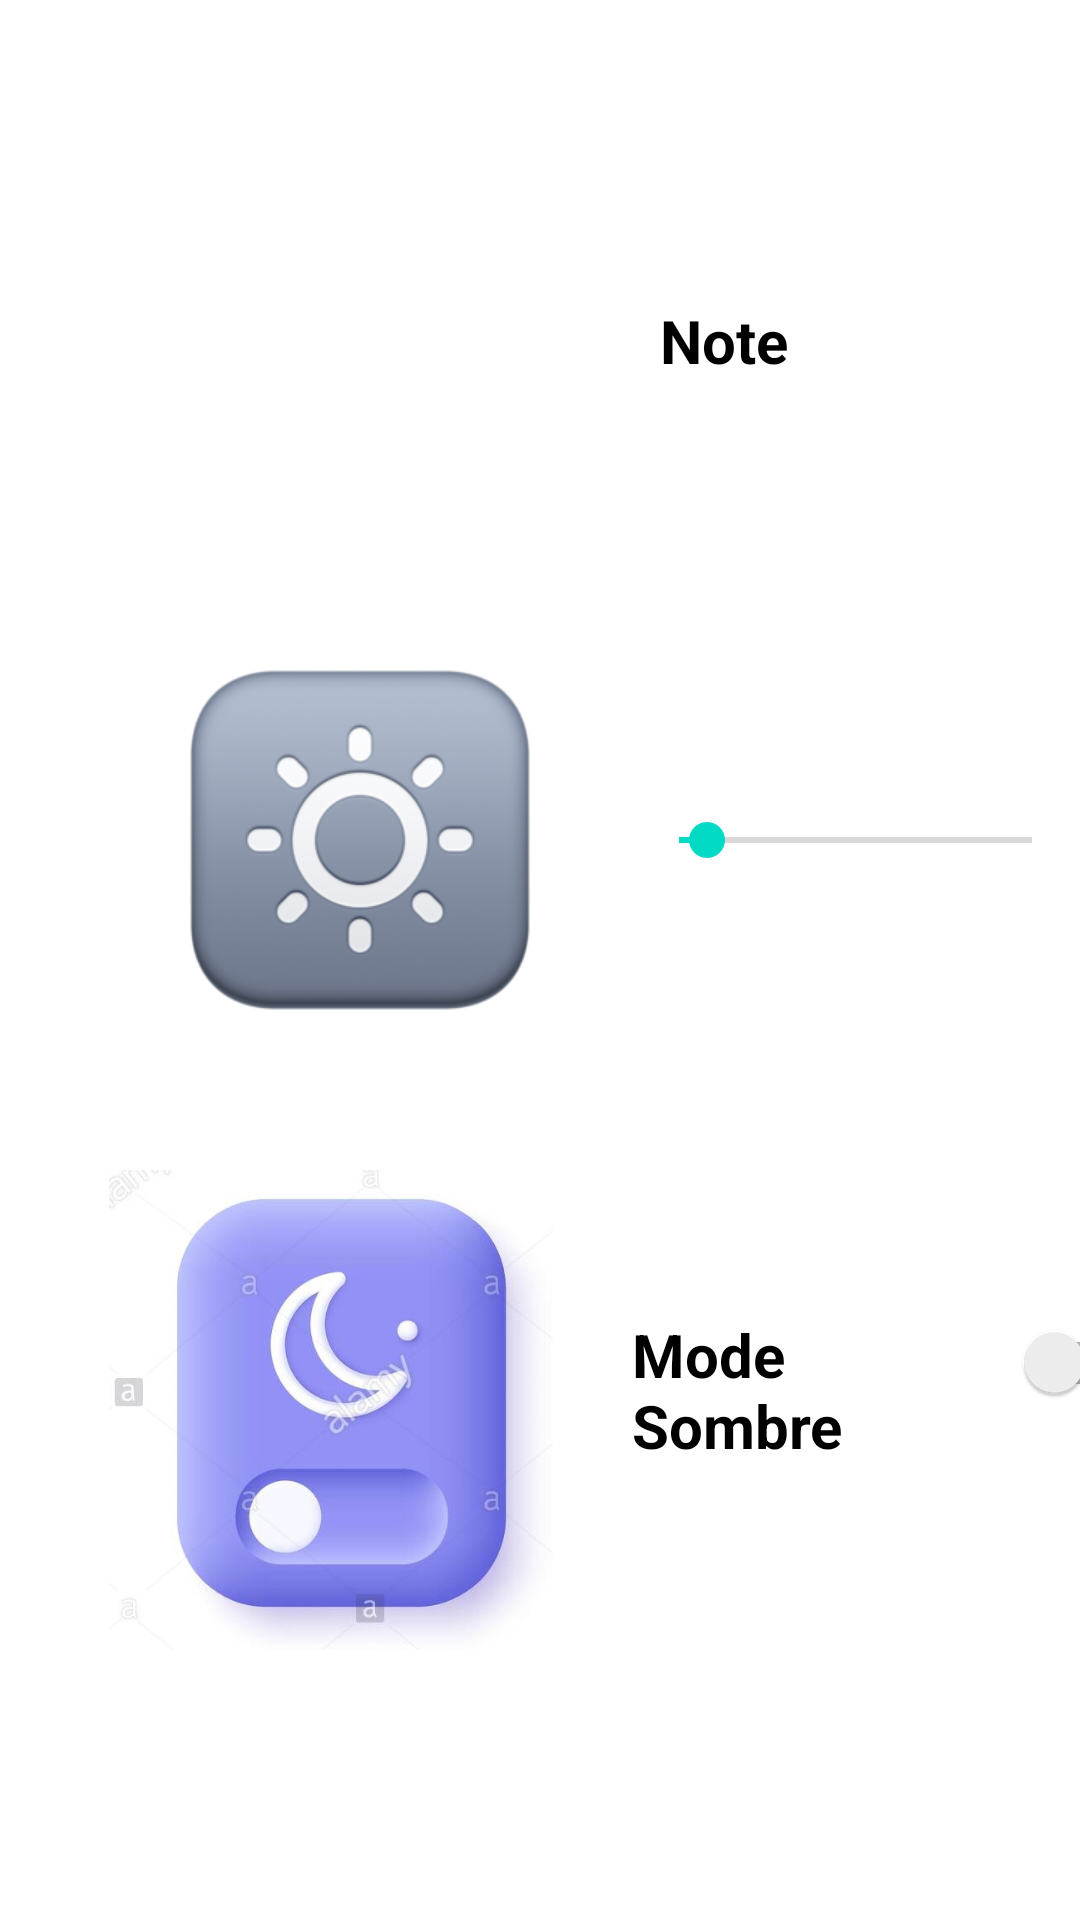

This screen was rendered from an Android layout file. Write that file and the resources it references.
<!-- AndroidManifest.xml: application theme Theme.Light -->
<!-- res/layout/activity_setting.xml -->
<?xml version="1.0" encoding="utf-8"?>
<LinearLayout xmlns:android="http://schemas.android.com/apk/res/android"
    xmlns:tools="http://schemas.android.com/tools"
    android:layout_width="match_parent"
    android:layout_height="match_parent"
    android:orientation="vertical"
    android:gravity="center_horizontal"
    android:background="?attr/background_color"
    tools:context=".setting">
    <LinearLayout
        android:layout_width="match_parent"
        android:layout_height="wrap_content"
        tools:ignore="UseCompoundDrawables">

        <ImageView
            android:layout_width="200dp"
            android:layout_height="150dp"
            android:layout_marginTop="20dp"
            android:layout_marginLeft="10dp"
            android:src="@drawable/note"
            android:layout_marginStart="10dp"
            android:contentDescription="@string/todo" />
        <TextView
            android:layout_width="200dp"
            android:layout_height="50dp"
            android:layout_marginTop="100dp"
            android:layout_marginLeft="10dp"
            android:textSize="20sp"
            android:id="@+id/note"
            android:textColor="?attr/text_color"
            android:textStyle="bold"
            android:text="@string/note"
            android:layout_marginStart="10dp" />
    </LinearLayout>
    <LinearLayout
        android:layout_width="match_parent"
        android:layout_height="wrap_content">
        <ImageView
            android:layout_width="200dp"
            android:layout_height="120dp"
            android:layout_marginTop="50dp"
            android:layout_marginLeft="20dp"
            android:id="@+id/lum"
            android:src="@drawable/lumunosite"
            android:layout_marginStart="20dp"
            android:contentDescription="@string/todo" />
        <SeekBar
            android:id="@+id/seek"
            android:layout_width="0dp"
            android:layout_height="match_parent"
            android:layout_weight="1"
            android:layout_marginTop="50dp"
            android:layout_marginLeft="-10dp"
            android:indeterminate="false"
            android:max="255"
            android:progress="20"
            android:layout_marginStart="-10dp" />
    </LinearLayout>


    <LinearLayout
        android:layout_width="match_parent"
        android:layout_height="wrap_content">
        <ImageView
            android:layout_width="300dp"
            android:layout_height="160dp"
            android:id="@+id/imagenuit"
            android:layout_marginTop="50dp"
            android:layout_marginLeft="-40dp"
            android:src="@drawable/modenuit"
            android:contentDescription="@string/todo"
            android:layout_marginStart="-40dp" />
        <TextView
            android:layout_width="100dp"
            android:layout_height="50dp"
            android:text="@string/mode_sombre"
            android:textSize="20sp"
            android:textStyle="bold"
            android:textColor="?attr/text_color"
            android:layout_marginLeft="-50dp"
            android:layout_marginTop="90dp"
            android:layout_marginStart="-50dp" />
        <androidx.appcompat.widget.SwitchCompat
            android:layout_width="100dp"
            android:layout_height="wrap_content"
            android:layout_marginLeft="-30dp"
            android:id="@+id/swt"
            android:layout_marginTop="90dp"
            android:layout_marginStart="-30dp" />
    </LinearLayout>
</LinearLayout>
<!-- resources referenced by this layout -->
<resources>
  <!-- drawable lumunosite: png bitmap (drawable-v24, 36775 bytes) -->
  <!-- drawable modenuit: jpg bitmap (drawable-v24, 55940 bytes) -->
  <string name="mode_sombre">Mode Sombre</string>
  <string name="note">Note</string>
  <string name="todo">TODO</string>
  <style name="Theme.Light" parent="Theme.MaterialComponents.DayNight.NoActionBar">
          
          <item name="colorPrimary">@color/purple_500</item>
          <item name="colorPrimaryVariant">@color/purple_700</item>
          <item name="colorOnPrimary">@color/white</item>
          
          <item name="colorSecondary">@color/teal_200</item>
          <item name="colorSecondaryVariant">@color/teal_700</item>
          <item name="colorOnSecondary">@color/black</item>
          
          <item name="android:statusBarColor" tools:targetApi="l">?attr/colorPrimaryVariant</item>
          <item name="background_color">#FFFFFF</item>
          <item name="text_color">#000000</item>
          
      </style>
  <!-- not gathered from this repository: default colours our renderer supplied (Android Studio template values) -->
  <color name="purple_500">#FF6200EE</color>
  <color name="purple_700">#FF3700B3</color>
  <color name="teal_200">#FF03DAC5</color>
  <color name="teal_700">#FF018786</color>
  <color name="black">#FF000000</color>
  <color name="white">#FFFFFFFF</color>
</resources>
